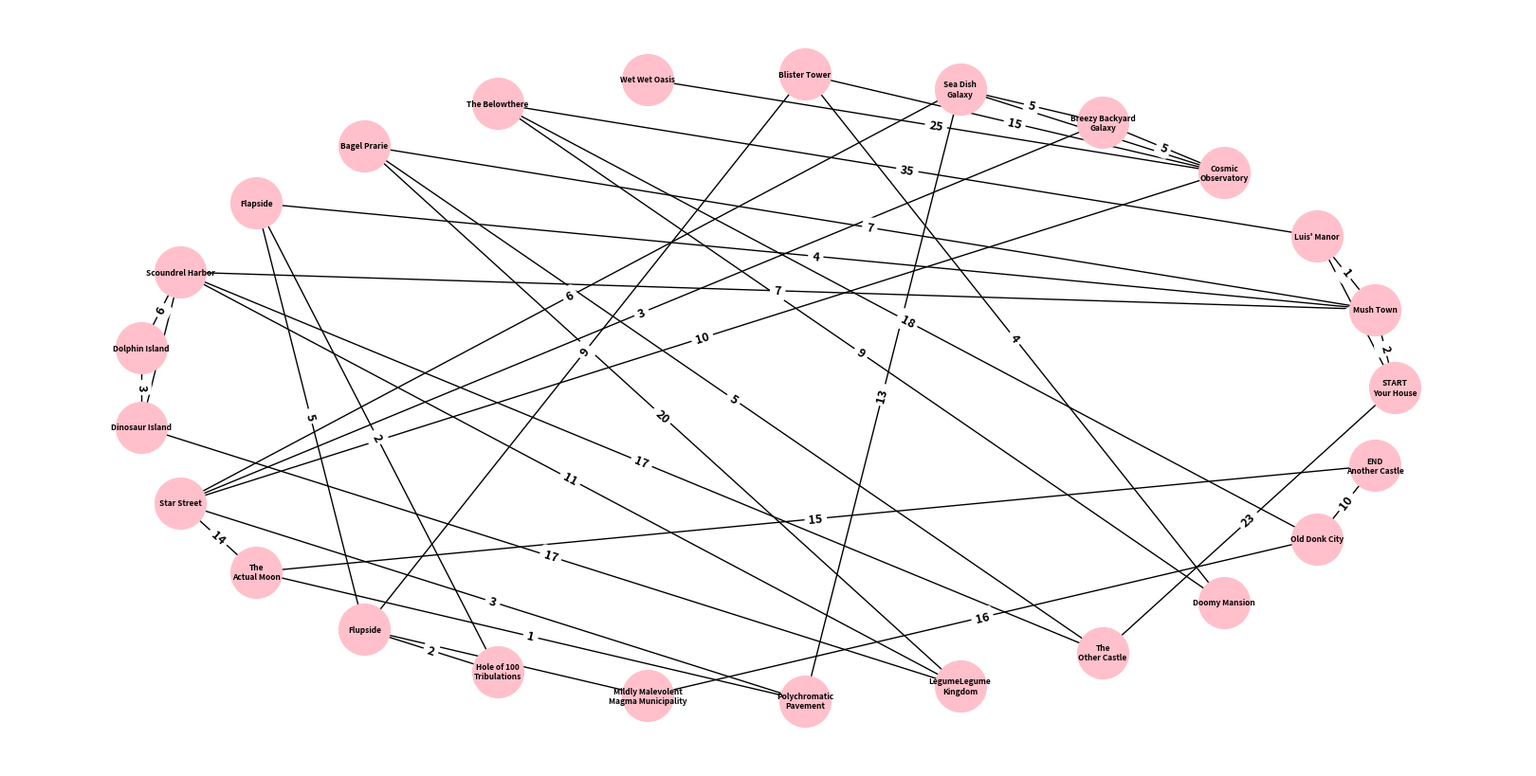

Reproduce this figure in Python.
from networkx.algorithms import tree
import matplotlib.pyplot as plt
import networkx as nx
import numpy as np


G = nx.Graph()
G.add_edge("START\nYour House", "Mush Town", weight=2)
G.add_edge("START\nYour House", "Luis' Manor", weight=4)
G.add_edge("Cosmic\nObservatory", "Breezy Backyard\nGalaxy", weight=5)
G.add_edge("Cosmic\nObservatory", "Sea Dish\nGalaxy", weight=8)
G.add_edge("Cosmic\nObservatory", "Blister Tower", weight=15)
G.add_edge("Cosmic\nObservatory", "Wet Wet Oasis", weight=25)
G.add_edge("Luis' Manor", "Mush Town", weight=1)
G.add_edge("Luis' Manor", "The Belowthere", weight=35)
G.add_edge("Mush Town", "Bagel Prarie", weight=7)
G.add_edge("Mush Town", "Flapside", weight=4)
G.add_edge("Mush Town", "Scoundrel Harbor", weight=7)
G.add_edge("Dolphin Island", "Scoundrel Harbor", weight=6)
G.add_edge("Dolphin Island", "Dinosaur Island", weight=3)
G.add_edge("Breezy Backyard\nGalaxy", "Sea Dish\nGalaxy", weight=5)
G.add_edge("Star Street", "Cosmic\nObservatory", weight=10)
G.add_edge("Star Street", "Breezy Backyard\nGalaxy", weight=3)
G.add_edge("Star Street", "Sea Dish\nGalaxy", weight=6)
G.add_edge("Star Street", "The\nActual Moon", weight=14)
G.add_edge("Flapside", "Flupside", weight=5)
G.add_edge("Flapside", "Hole of 100\nTribulations", weight=2)
G.add_edge("Mildly Malevolent\nMagma Municipality", "Flupside", weight=11)
G.add_edge("Hole of 100\nTribulations", "Flupside", weight=2)
G.add_edge("Scoundrel Harbor", "Dinosaur Island", weight=12)
G.add_edge("Polychromatic\nPavement", "Star Street", weight=3)
G.add_edge("Polychromatic\nPavement", "The\nActual Moon", weight=1)
G.add_edge("Dinosaur Island", "LegumeLegume\nKingdom", weight=17)
G.add_edge("LegumeLegume\nKingdom", "Scoundrel Harbor", weight=11)
G.add_edge("Flupside", "Blister Tower", weight=9)
G.add_edge("LegumeLegume\nKingdom", "Bagel Prarie", weight=20)
G.add_edge("Bagel Prarie", "The\nOther Castle", weight=5)
G.add_edge("The\nOther Castle", "START\nYour House", weight=23)
G.add_edge("The\nOther Castle", "Scoundrel Harbor", weight=17)
G.add_edge("Blister Tower", "Doomy Mansion", weight=4)
G.add_edge("Doomy Mansion", "The Belowthere", weight=9)
G.add_edge("Sea Dish\nGalaxy", "Polychromatic\nPavement", weight=13)
G.add_edge("Old Donk City", "Mildly Malevolent\nMagma Municipality", weight=16)
G.add_edge("Old Donk City", "The Belowthere", weight=18)
G.add_edge("Old Donk City", "END\nAnother Castle", weight=10)
G.add_edge("The\nActual Moon", "END\nAnother Castle", weight=15)

plt.figure(figsize=(16,8))
layout = nx.shell_layout(G, rotate=0)
labels = nx.get_edge_attributes(G, 'weight')
nx.draw(G, layout, node_size=1500, node_color="pink", with_labels=True, font_weight='bold', font_size=6, horizontalalignment="center")
nx.draw_networkx_edge_labels(G, pos=layout, edge_labels=labels, font_weight='bold', font_size=9)

output = nx.dijkstra_path(G, "START\nYour House", "END\nAnother Castle", weight='weight')
print(output)
plt.show()
